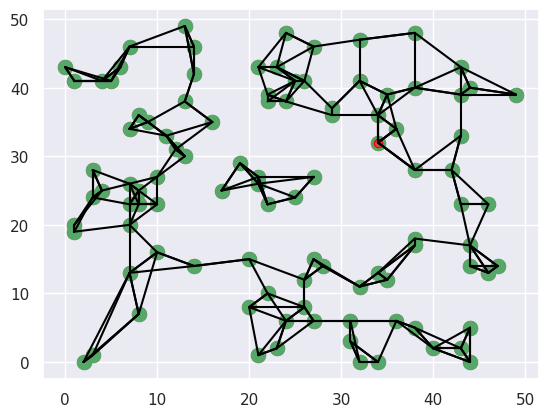

Write Python code to recreate this figure.
# -*- coding: utf-8 -*-
"""
Created on Sun Sep 18 23:45:39 2022

[redacted]

UNSUPERVISED LEARNING: K-nearest Neighbours
"""

# =============================================================================
import numpy as np
import matplotlib.pyplot as plt
import seaborn; 


# Number of neighbours
K = 3

# Creating a random data
lower_level = 0
upper_level = 50
data_volume = 100

rand = np.random.RandomState(42)
X=rand.randint(lower_level,upper_level, (data_volume,2))


# Calculations of distances from each point

dist_sq = np.sum((X[:,np.newaxis,:] - X[np.newaxis,:,:]) ** 2, axis=-1)
nearest_partition = np.argpartition(dist_sq, K + 1, axis=1)


# =============================================================================

#######  RUN GRAPHS ONE BY ONE TO GET BETTER VISUALIZATION  #######

# =============================================================================
#graph_1

#plt.subplot(221)
seaborn.set() 
plt.scatter(X[:, 0], X[:, 1], s=100);

# =============================================================================



# =============================================================================
#graph_2

plt.scatter(X[:, 0], X[:, 1], s=100)

for i in range(X.shape[0]):
  for j in nearest_partition[i, :K+1]:
      plt.plot(*zip(X[j], X[i]), color='black')

# =============================================================================



# Enter which positioned points's neighbours you want to get
 
point_position = 55




# Finding each neighbour's location

neighbours = []

for i in range(K+1):
    if np.any(X[point_position]!=X[nearest_partition[point_position,i]]):
        neighbours.append(X[nearest_partition[point_position,i]])
    else:
        next
        
print(f"The {point_position}-point's {K} nearest neighbours are:\n")
for i in range(K):
    print(f'{i+1}-neighbour: [{neighbours[i][0]}:{neighbours[i][1]}]')        




# =============================================================================
#graph_3


plt.scatter(X[:, 0], X[:, 1], s=100)
      
for j in nearest_partition[point_position, :K+1]:
    plt.plot(*zip(X[j], X[point_position]), color='black')

plt.scatter(X[point_position][0], X[point_position][1], edgecolors='red')

# =============================================================================